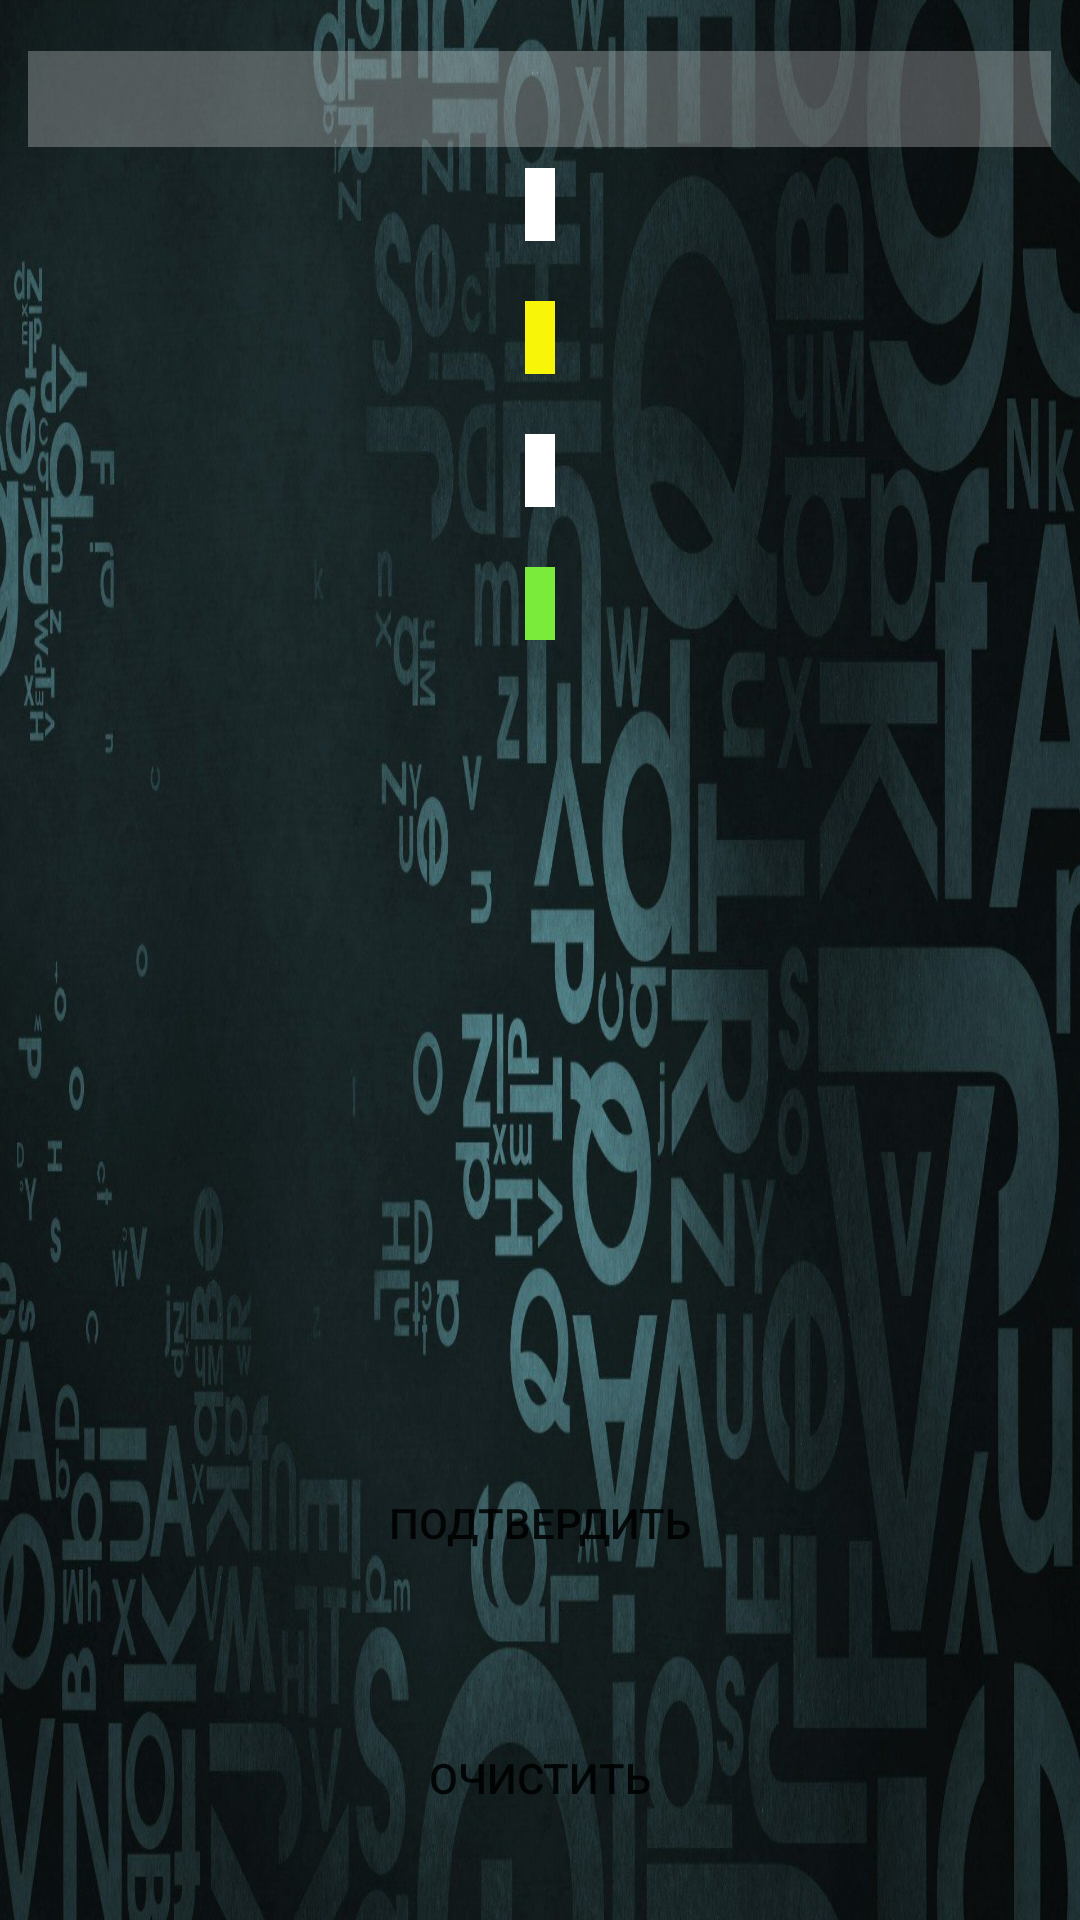

Write the Android layout XML for this screen, with the resource values it uses.
<!-- AndroidManifest.xml: application theme AppTheme -->
<!-- res/layout/activity_test.xml -->
<?xml version="1.0" encoding="utf-8"?>
<androidx.constraintlayout.widget.ConstraintLayout xmlns:android="http://schemas.android.com/apk/res/android"
    xmlns:app="http://schemas.android.com/apk/res-auto"
    xmlns:tools="http://schemas.android.com/tools"
    android:layout_width="match_parent"
    android:layout_height="match_parent"
    android:background="@drawable/test"
    android:id="@+id/testLayout"
    tools:context=".TestActivity">

    <ProgressBar
        android:id="@+id/progressBar"
        android:progressTint="@color/progressColor"
        style="?android:attr/progressBarStyleHorizontal"
        android:layout_width="341dp"
        android:layout_height="0dp"
        android:layout_marginTop="25dp"
        android:width="1dp"
        android:centerColor="#FFFFFF"
        android:centerY="0.75"
        android:endColor="#FFFFFF"
        android:progressBackgroundTint="#FFFFFF"
        android:scaleY="8"
        android:startColor="#FFFFFF"
        app:layout_constraintEnd_toEndOf="parent"
        app:layout_constraintHorizontal_bias="0.498"
        app:layout_constraintStart_toStartOf="parent"
        app:layout_constraintTop_toTopOf="parent" />

    <TextView
        android:id="@+id/question"
        android:layout_width="wrap_content"
        android:layout_height="0dp"
        android:layout_marginTop="15dp"
        android:paddingLeft="5dp"
        android:paddingRight="5dp"
        android:background="#FFFFFF"
        android:fontFamily="@font/bowlby_one"
        android:textColor="@android:color/black"
        android:textSize="18sp"
        app:layout_constraintEnd_toEndOf="parent"
        app:layout_constraintStart_toStartOf="parent"
        app:layout_constraintTop_toBottomOf="@+id/progressBar" />

    <TextView
        android:id="@+id/task"
        android:layout_width="wrap_content"
        android:layout_height="wrap_content"
        android:layout_marginTop="20dp"
        android:paddingLeft="5dp"
        android:paddingRight="5dp"
        android:background="@color/taskColor"
        android:fontFamily="sans-serif"
        android:textAlignment="center"
        android:textColor="@android:color/black"
        android:textSize="18sp"
        app:layout_constraintEnd_toEndOf="parent"
        app:layout_constraintStart_toStartOf="parent"
        app:layout_constraintTop_toBottomOf="@+id/question" />

    <TextView
        android:id="@+id/trans"
        android:layout_width="wrap_content"
        android:layout_height="wrap_content"
        android:layout_marginStart="20dp"
        android:layout_marginTop="20dp"
        android:layout_marginEnd="20dp"
        android:paddingLeft="5dp"
        android:paddingRight="5dp"
        android:background="#FFFFFF"
        android:fontFamily="sans-serif"
        android:textAlignment="center"
        android:textColor="@android:color/black"
        android:textSize="18sp"
        app:layout_constraintEnd_toEndOf="parent"
        app:layout_constraintStart_toStartOf="parent"
        app:layout_constraintTop_toBottomOf="@+id/task" />

    <TextView
        android:id="@+id/correctAnswer"
        android:layout_width="wrap_content"
        android:layout_height="wrap_content"
        android:layout_marginStart="20dp"
        android:layout_marginTop="20dp"
        android:layout_marginEnd="20dp"
        android:paddingLeft="5dp"
        android:paddingRight="5dp"
        android:background="@color/progressColor"
        android:fontFamily="sans-serif"
        android:textAlignment="center"
        android:textColor="@android:color/black"
        android:textSize="18sp"
        app:layout_constraintEnd_toEndOf="parent"
        app:layout_constraintStart_toStartOf="parent"
        app:layout_constraintTop_toBottomOf="@+id/trans" />

    <ScrollView
        android:id="@+id/scrollId"
        android:layout_width="0dp"
        android:layout_height="0dp"
        android:layout_marginTop="15dp"
        android:layout_marginBottom="10dp"
        app:layout_constraintBottom_toTopOf="@+id/buttonApply"
        app:layout_constraintEnd_toEndOf="parent"
        app:layout_constraintHorizontal_bias="0.0"
        app:layout_constraintStart_toStartOf="parent"
        app:layout_constraintTop_toBottomOf="@+id/correctAnswer"
        app:layout_constraintVertical_bias="0.0">

        <LinearLayout
            android:id="@+id/examLayout"
            android:layout_width="match_parent"
            android:layout_height="wrap_content"
            android:orientation="vertical" />
    </ScrollView>

    <Button
        android:id="@+id/buttonClear"
        android:layout_width="0dp"
        android:layout_height="75dp"
        android:layout_marginStart="60dp"
        android:layout_marginEnd="60dp"
        android:layout_marginBottom="10dp"
        android:background="@drawable/round_button_word_list"
        android:text="@string/button_clear"
        app:layout_constraintBottom_toBottomOf="parent"
        app:layout_constraintEnd_toEndOf="parent"
        app:layout_constraintStart_toStartOf="parent" />

    <Button
        android:id="@+id/buttonApply"
        android:layout_width="0dp"
        android:layout_height="75dp"
        android:layout_marginStart="60dp"
        android:layout_marginEnd="60dp"
        android:layout_marginBottom="10dp"
        android:background="@drawable/round_button_word_list"
        android:text="@string/button_apply"
        app:layout_constraintBottom_toTopOf="@+id/buttonClear"
        app:layout_constraintEnd_toEndOf="parent"
        app:layout_constraintHorizontal_bias="0.0"
        app:layout_constraintStart_toStartOf="parent" />

</androidx.constraintlayout.widget.ConstraintLayout>
<!-- resources referenced by this layout -->
<resources>
  <color name="progressColor">#7BEB3B</color>
  <color name="taskColor">#F8F509</color>
  <!-- drawable test: jpg bitmap (drawable, 274358 bytes) -->
  <string name="button_apply">Подтвердить</string>
  <string name="button_clear">Очистить</string>
  <style name="AppTheme" parent="Theme.AppCompat.Light.DarkActionBar">
          
          <item name="colorPrimary">@color/colorPrimary</item>
          <item name="colorPrimaryDark">@color/colorPrimaryDark</item>
          <item name="colorAccent">@color/colorAccent</item>
      </style>
  <color name="colorPrimary">#970035D4</color>
  <color name="colorPrimaryDark">#000000</color>
  <color name="colorAccent">#000000</color>
</resources>
